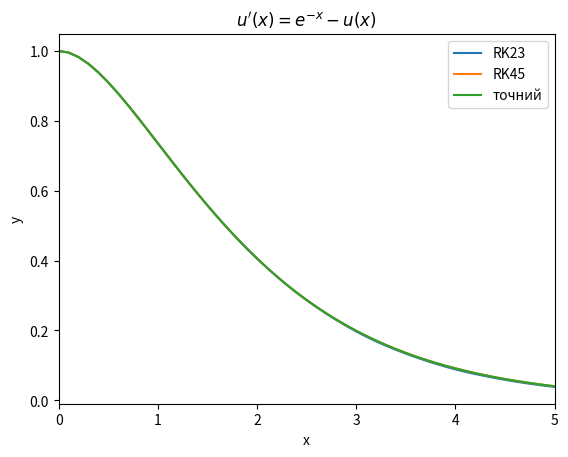

Generate this figure with matplotlib:
import numpy as np
from scipy.integrate import solve_ivp
import matplotlib.pyplot as plt


# вхiднi данi
a, b = 0, 5

Y0 = np.array([1])  # вектор початкових умов
f31a = lambda t, u: (np.exp(-t) - u[0])  # функція правої частини системи

X = np.linspace(a, b, 51)

# наближений розв'язкок, отриманий методом Рунге-Кутта 2-го порядку
sol1 = solve_ivp(f31a, (a, b), Y0, method='RK23', t_eval=X)
T1 = sol1.t
Y1 = sol1.y[0]

# наближений розв'язкок, отриманий методом Рунге-Кутта 4-го порядку
sol2 = solve_ivp(f31a, (a, b), Y0, method='RK45', t_eval=X)
T2 = sol2.t
Y2 = sol2.y[0]

# точний розв'язок
u_true = lambda x: np.exp(-x) * (1 + x)

plt.title("$u^{\prime}(x) = e^{-x} - u(x)$")
plt.xlabel('x')
plt.ylabel('y')
plt.axis((a, b, None, None))

plt.plot(T1, Y1, T2, Y2, X, u_true(X))

plt.legend(("RK23", "RK45", "точний"))

plt.show()

